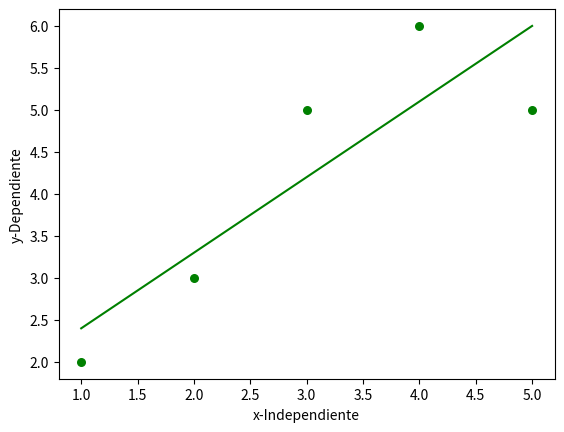

The matplotlib source for this figure:
import numpy as np
import matplotlib.pyplot as plt


def estimateB0B1(x, y):
    n = np.size(x)
    averageX = np.mean(x)
    averageY = np.mean(y)
    sumXY = np.sum((x - averageX) * (y - averageY))
    sumXX = np.sum(x * (x - averageX))
    b1 = sumXY / sumXX
    b0 = averageY - (b1 * averageX)

    return b0, b1


def plotRegression(x, y, b):
    plt.scatter(x, y, color = "g", marker = "o", s = 30)
    predY = b[0] + b[1] * x
    plt.plot(x, predY, color = "g")
    plt.xlabel("x-Independiente")
    plt.ylabel("y-Dependiente")
    plt.show()


def run():
    x = np.array([1, 2, 3, 4, 5])
    y = np.array([2, 3, 5, 6, 5])
    b = estimateB0B1(x, y)

    print("Los valores de b0 = {}, b1 = {}".format(b[0], b[1]))

    plotRegression(x, y, b)


if __name__ == "__main__":
    run()